Image classification data set "LeafDisease" (ArticleCodeHub/DeepEMPR on GitHub). Class labels (5): brown leaf spot, cercospora leaf spot, healthy leaf, leaf miner damage, rust disease.

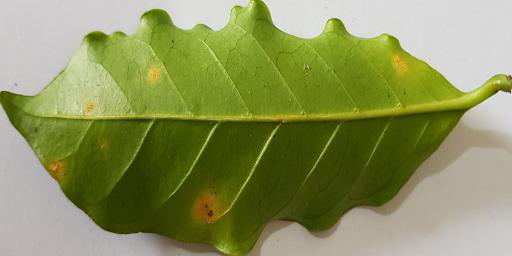
Label: rust disease

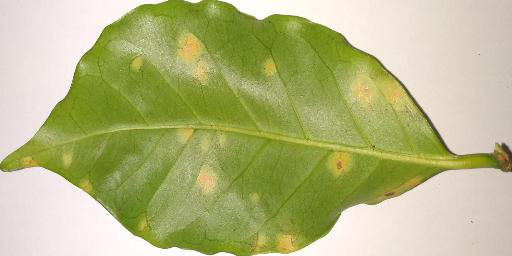
Label: rust disease

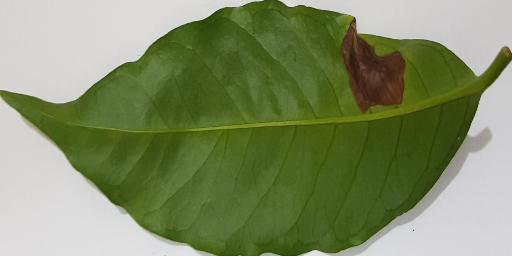
Label: leaf miner damage

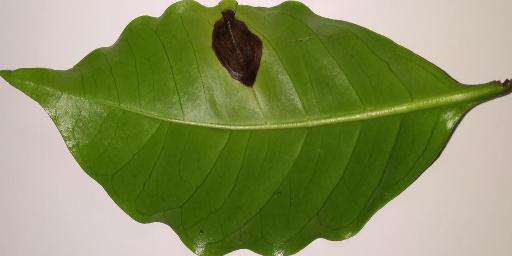
Label: brown leaf spot

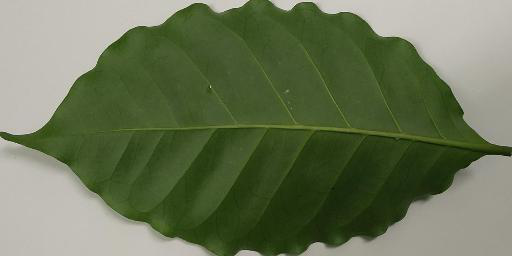
Label: healthy leaf

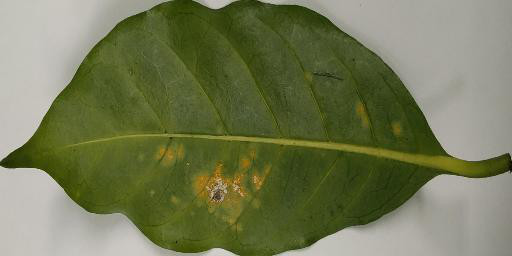
Label: rust disease
